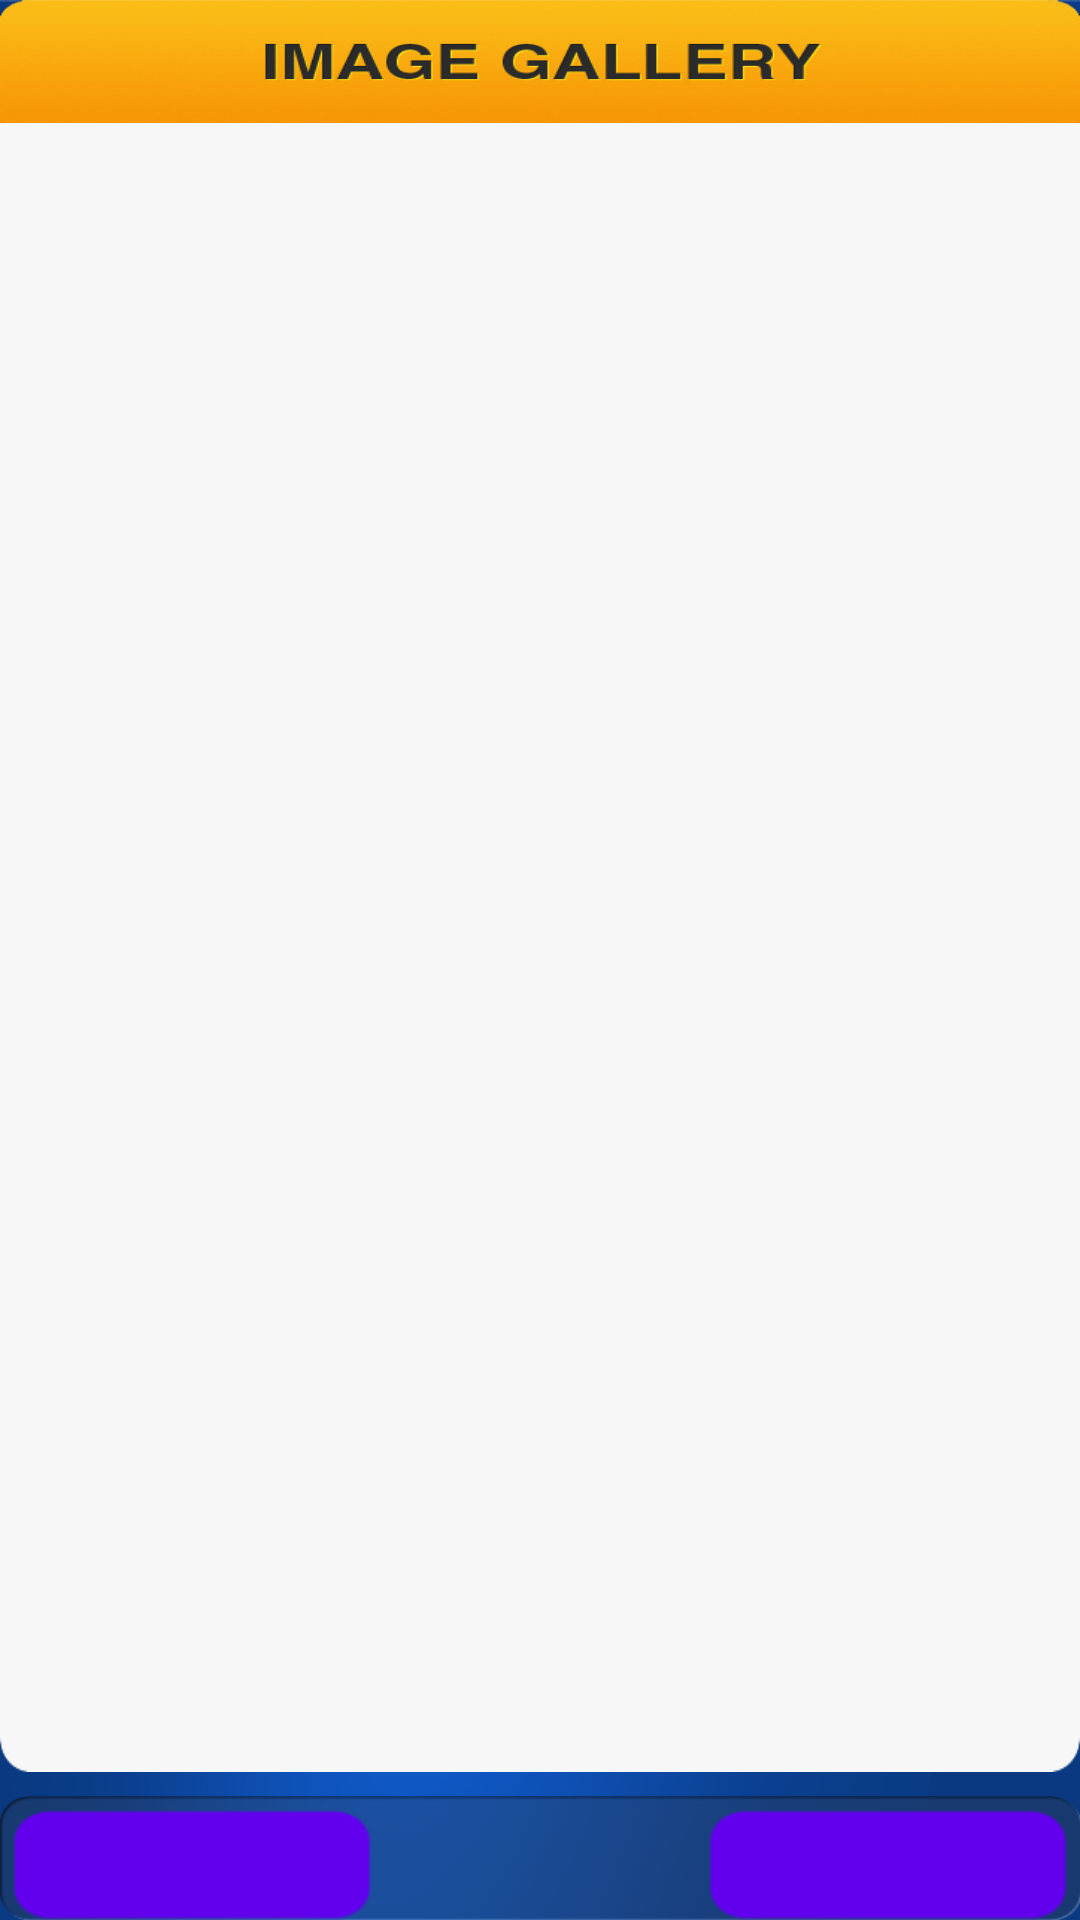

Android layout source for this screen:
<!-- AndroidManifest.xml: fallback theme Theme.MaterialComponents.DayNight.NoActionBar -->
<!-- res/layout/imagegallerymain.xml -->
<?xml version="1.0" encoding="utf-8"?>
<LinearLayout xmlns:android="http://schemas.android.com/apk/res/android"
    android:layout_width="fill_parent"
    android:layout_height="fill_parent"
    android:id="@+id/mainLinearlayout1"
    android:background="@drawable/background"
    android:gravity="center_vertical"
    android:orientation="vertical" >

    <LinearLayout
        android:layout_width="match_parent"
        android:layout_height="0dp"
        android:layout_weight="1.5"
        android:layout_gravity="center_horizontal"
        android:background="@drawable/image_gallery_header"></LinearLayout>

    <LinearLayout
        android:id="@+id/imagelist_background"
        android:layout_width="match_parent"
        android:layout_height="0dp"
        android:layout_weight="20"
        android:layout_gravity="center"
        android:background="@drawable/imagelist_background1"
        android:orientation="vertical">

        <GridView
            android:id="@+id/PhoneImageGrid"
            android:layout_width="match_parent"
            android:layout_height="wrap_content"
            android:layout_marginTop="@dimen/image_gallery_main_PhoneImageGrid_marginTop"
            android:layout_marginBottom="@dimen/image_gallery_main_PhoneImageGrid_marginTop"
            android:columnWidth="@dimen/image_gallery_main_PhoneImageGrid_columnWidth"
            android:gravity="center"
            android:horizontalSpacing="0dip"
            android:numColumns="4"
            android:stretchMode="columnWidth"
            android:verticalSpacing="@dimen/image_gallery_main_PhoneImageGrid_verticalSpacing">

        </GridView>

    </LinearLayout>

    <RelativeLayout
        android:id="@+id/linearLayout1"
        android:layout_width="match_parent"
        android:layout_height="0dp"
        android:layout_weight="1.5"
        android:layout_gravity="center"
        android:layout_marginTop="@dimen/bottom_button_marginTop"
        android:background="@drawable/bottom_button_bar"
        android:orientation="horizontal">

        <Button
            android:id="@+id/DriverFormBackButton"
            android:layout_width="120dp"
            android:layout_height="55dp"
            android:layout_marginLeft="@dimen/buttons_margin"
            android:layout_marginTop="@dimen/buttons_margin"
            android:background="@drawable/back_button_xml"
            android:clickable="true"
            android:onClick="on_click_back_button"></Button>

        <Button
            android:id="@+id/selectBtn"
            android:layout_width="120dp"
            android:layout_height="55dp"
            android:layout_marginTop="@dimen/buttons_margin"
            android:layout_marginRight="4dp"
            android:layout_alignParentRight="true"
            android:background="@drawable/copy_button_xml" />
    </RelativeLayout>

</LinearLayout>
<!-- resources referenced by this layout -->
<resources>
  <dimen name="bottom_button_marginTop">8dp</dimen>
  <dimen name="buttons_margin">4dp</dimen>
  <dimen name="image_gallery_main_PhoneImageGrid_columnWidth">90dp</dimen>
  <dimen name="image_gallery_main_PhoneImageGrid_marginTop">8dp</dimen>
  <dimen name="image_gallery_main_PhoneImageGrid_verticalSpacing">8dp</dimen>
  <!-- drawable back_button_xml (drawable-mdpi) -->
  <?xml version="1.0" encoding="utf-8"?>
  <selector xmlns:android="http://schemas.android.com/apk/res/android">
  	<item android:state_pressed="true" android:drawable="@drawable/back_button_active" />
  	<item android:state_focused="true" android:drawable="@drawable/back_button" />
  	<item android:drawable="@drawable/back_button" />
  </selector>
  <!-- drawable background: png bitmap (drawable-mdpi, 160951 bytes) -->
  <!-- drawable bottom_button_bar: png bitmap (drawable-mdpi, 4726 bytes) -->
  <!-- drawable copy_button_xml (drawable-mdpi) -->
  <?xml version="1.0" encoding="utf-8"?>
  <selector xmlns:android="http://schemas.android.com/apk/res/android">
  	<item android:state_pressed="true" android:drawable="@drawable/copy_button_active" />
  	<item android:state_focused="true" android:drawable="@drawable/copy_button" />
  	<item android:drawable="@drawable/copy_button" />
  </selector>
  <!-- drawable image_gallery_header: png bitmap (drawable-mdpi, 60795 bytes) -->
  <!-- drawable imagelist_background1: png bitmap (drawable-mdpi, 7180 bytes) -->
  <!-- drawable back_button_active: png bitmap (drawable-mdpi, 7238 bytes) -->
  <!-- drawable back_button: png bitmap (drawable-mdpi, 7795 bytes) -->
  <!-- drawable copy_button_active: png bitmap (drawable-mdpi, 7161 bytes) -->
  <!-- drawable copy_button: png bitmap (drawable-mdpi, 7783 bytes) -->
</resources>
